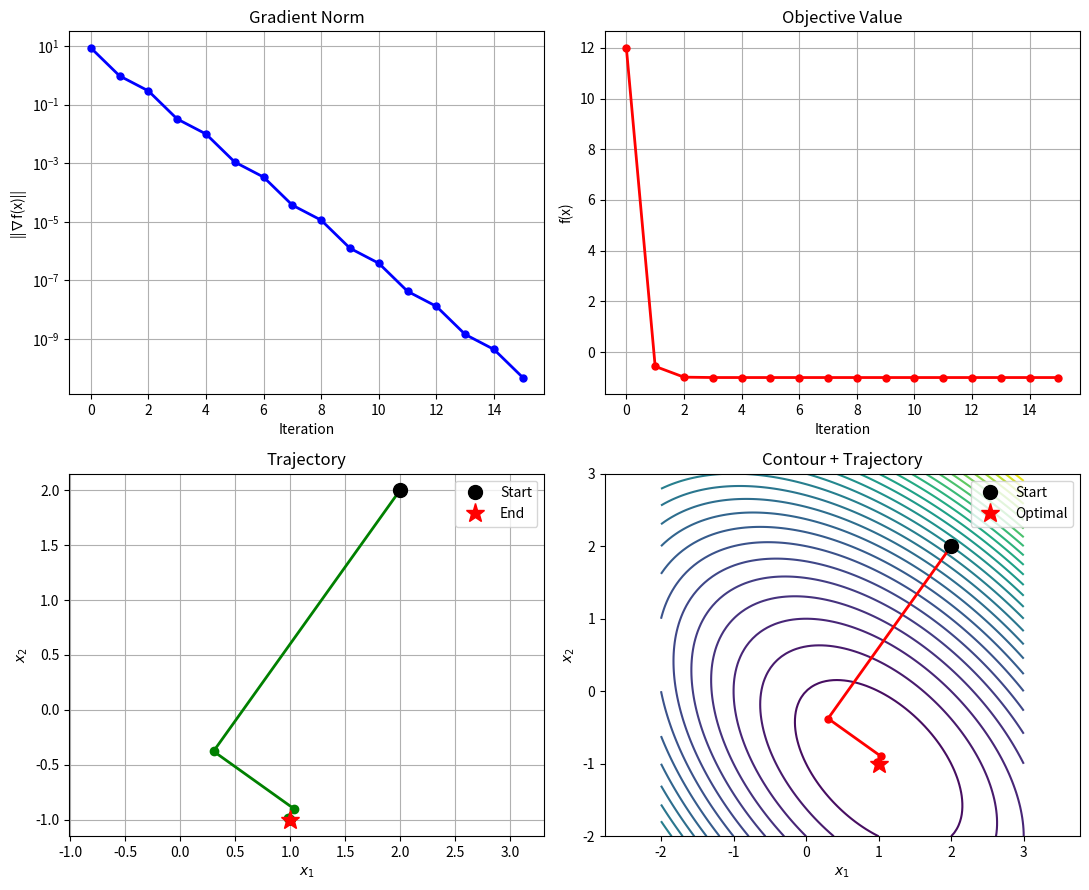
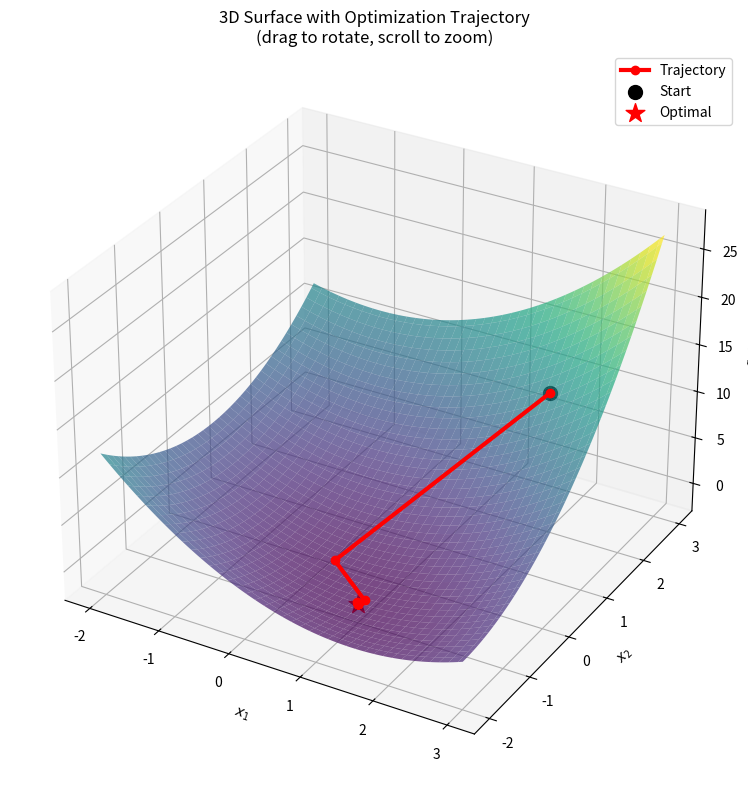
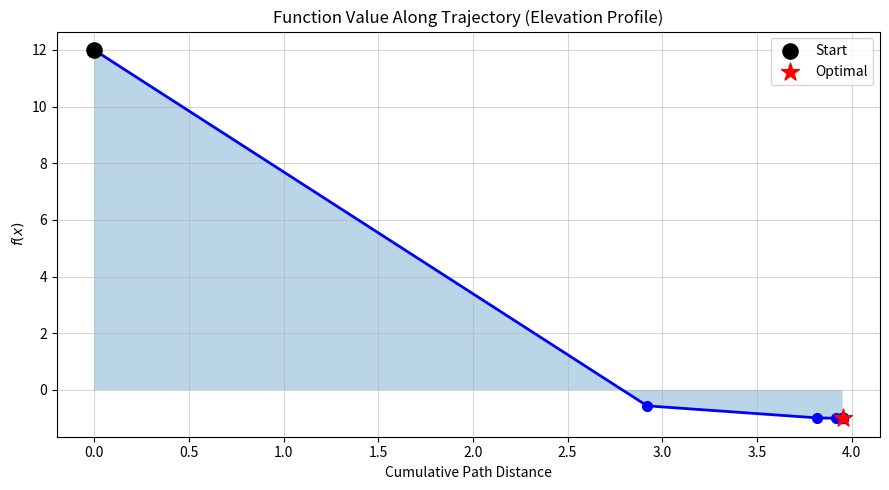

Recreate these plots in Python, in order.
from dataclasses import dataclass
from fractions import Fraction

import numpy as np


@dataclass
class IterationData:
    """Stores data for a single iteration."""

    iteration: int
    x: np.ndarray
    gradient: np.ndarray
    grad_norm: float
    f_value: float


def steepest_descent(
    H: np.ndarray,
    c: np.ndarray,
    x0: np.ndarray,
    tol: float = 1e-8,
    max_iter: int = 100,
    verbose: bool = True,
) -> tuple[np.ndarray, list[IterationData]]:
    """
    Steepest Descent for quadratic functions: f(x) = 0.5 * x'Hx + c'x
    """
    x = x0.astype(float).copy()
    history = []

    if verbose:
        print(f"{'=' * 60}\nSTEEPEST DESCENT\n{'=' * 60}")
        print(f"H:\n{H}\nc: {c.flatten()}\nx0: {x0.flatten()}\n{'=' * 60}")

    for k in range(max_iter):
        g = H @ x + c
        grad_norm = np.linalg.norm(g)
        f_val = float(0.5 * x.T @ H @ x + c.T @ x)

        history.append(IterationData(k, x.copy(), g.copy(), grad_norm, f_val))

        if verbose:
            print(
                f"Iter {k}: x=[{x[0, 0]:.8f}, {x[1, 0]:.8f}], "
                f"||g||={grad_norm:.2e}, f={f_val:.8f}"
            )

        if grad_norm < tol:
            if verbose:
                print(f"{'=' * 60}\nCONVERGED at iteration {k}\n{'=' * 60}")
            break

        alpha = float(g.T @ g) / float(g.T @ H @ g)
        x = x - alpha * g
    else:
        if verbose:
            print(f"WARNING: Max iterations ({max_iter}) reached!")

    if verbose:
        x_analytical = -np.linalg.solve(H, c)
        print(f"\nResult: x*=[{x[0, 0]:.10f}, {x[1, 0]:.10f}]")
        print(f"Analytical: {x_analytical.flatten()}")
        print_fractional(x)

    return x, history


def print_fractional(x: np.ndarray) -> None:
    """Display approximate fractional representation of solution."""
    print("\nFractional approximation:")
    for i, val in enumerate(x.flatten()):
        frac = Fraction(val).limit_denominator(1000)
        print(f"  x{i + 1} ≈ {frac} = {float(frac):.10f}")


def quadratic_function(
    X1: np.ndarray, X2: np.ndarray, H: np.ndarray, c: np.ndarray
) -> np.ndarray:
    """Evaluate f(x) = 0.5 * x'Hx + c'x over a meshgrid."""
    return (
        0.5 * (H[0, 0] * X1**2 + 2 * H[0, 1] * X1 * X2 + H[1, 1] * X2**2)
        + c[0, 0] * X1
        + c[1, 0] * X2
    )


def plot_convergence(
    history: list[IterationData], H: np.ndarray, c: np.ndarray
) -> None:
    """Generate 2D convergence visualization plots."""
    try:
        import matplotlib.pyplot as plt
    except ImportError:
        print("Install matplotlib for plots: pip install matplotlib")
        return

    iters = [h.iteration for h in history]
    norms = [h.grad_norm for h in history]
    fvals = [h.f_value for h in history]
    x1 = [h.x[0, 0] for h in history]
    x2 = [h.x[1, 0] for h in history]

    fig, axes = plt.subplots(2, 2, figsize=(11, 9))

    # Gradient norm (log scale)
    axes[0, 0].semilogy(iters, norms, "b-o", lw=2, ms=5)
    axes[0, 0].set(xlabel="Iteration", ylabel="||∇f(x)||", title="Gradient Norm")
    axes[0, 0].grid(True)

    # Function value
    axes[0, 1].plot(iters, fvals, "r-o", lw=2, ms=5)
    axes[0, 1].set(xlabel="Iteration", ylabel="f(x)", title="Objective Value")
    axes[0, 1].grid(True)

    # Trajectory
    axes[1, 0].plot(x1, x2, "g-o", lw=2, ms=6)
    axes[1, 0].plot(x1[0], x2[0], "ko", ms=10, label="Start")
    axes[1, 0].plot(x1[-1], x2[-1], "r*", ms=14, label="End")
    axes[1, 0].set(xlabel="$x_1$", ylabel="$x_2$", title="Trajectory")
    axes[1, 0].legend()
    axes[1, 0].grid(True)
    axes[1, 0].axis("equal")

    # Contour with trajectory
    r = np.linspace(-2, 3, 100)
    X1, X2 = np.meshgrid(r, r)
    Z = quadratic_function(X1, X2, H, c)

    axes[1, 1].contour(X1, X2, Z, levels=30, cmap="viridis")
    axes[1, 1].plot(x1, x2, "r-o", lw=2, ms=5)
    axes[1, 1].plot(x1[0], x2[0], "ko", ms=10, label="Start")
    axes[1, 1].plot(x1[-1], x2[-1], "r*", ms=14, label="Optimal")
    axes[1, 1].set(xlabel="$x_1$", ylabel="$x_2$", title="Contour + Trajectory")
    axes[1, 1].legend()
    axes[1, 1].axis("equal")

    plt.tight_layout()
    plt.savefig("steepest_descent_convergence.png", dpi=150)
    print("✓ 2D plots saved to 'steepest_descent_convergence.png'")


def plot_3d_surface(history: list[IterationData], H: np.ndarray, c: np.ndarray) -> None:
    """Generate interactive 3D surface plot with optimization trajectory."""
    try:
        import matplotlib.pyplot as plt
    except ImportError:
        print("Install matplotlib for plots: pip install matplotlib")
        return

    x1 = np.array([h.x[0, 0] for h in history])
    x2 = np.array([h.x[1, 0] for h in history])
    fvals = np.array([h.f_value for h in history])

    r = np.linspace(-2, 3, 80)
    X1, X2 = np.meshgrid(r, r)
    Z = quadratic_function(X1, X2, H, c)

    fig = plt.figure(figsize=(10, 8))
    ax = fig.add_subplot(111, projection="3d")

    ax.plot_surface(X1, X2, Z, cmap="viridis", alpha=0.7, edgecolor="none")
    ax.plot(x1, x2, fvals, "r-o", lw=3, ms=6, label="Trajectory", zorder=10)
    ax.scatter(
        x1[0], x2[0], fvals[0], c="black", s=100, marker="o", label="Start", zorder=11
    )
    ax.scatter(
        x1[-1],
        x2[-1],
        fvals[-1],
        c="red",
        s=200,
        marker="*",
        label="Optimal",
        zorder=11,
    )

    ax.set(xlabel="$x_1$", ylabel="$x_2$", zlabel="$f(x)$")
    ax.set_title(
        "3D Surface with Optimization Trajectory\n(drag to rotate, scroll to zoom)"
    )
    ax.legend()

    plt.tight_layout()
    plt.savefig("steepest_descent_3d.png", dpi=150)
    print("✓ 3D plot saved to 'steepest_descent_3d.png'")


def plot_path_profile(history: list[IterationData]) -> None:
    """Plot function value vs cumulative distance along trajectory (elevation profile)."""
    try:
        import matplotlib.pyplot as plt
    except ImportError:
        print("Install matplotlib for plots: pip install matplotlib")
        return

    # Extract positions and function values
    positions = np.array([h.x.flatten() for h in history])
    fvals = np.array([h.f_value for h in history])

    # Compute cumulative path length
    steps = np.diff(positions, axis=0)
    distances = np.linalg.norm(steps, axis=1)
    cumulative_dist = np.concatenate([[0], np.cumsum(distances)])

    # Create plot
    fig, ax = plt.subplots(figsize=(9, 5))

    ax.plot(cumulative_dist, fvals, "b-o", lw=2, ms=7)
    ax.fill_between(cumulative_dist, fvals, alpha=0.3)
    ax.scatter(cumulative_dist[0], fvals[0], c="black", s=120, zorder=5, label="Start")
    ax.scatter(
        cumulative_dist[-1],
        fvals[-1],
        c="red",
        s=180,
        marker="*",
        zorder=5,
        label="Optimal",
    )

    ax.set(
        xlabel="Cumulative Path Distance",
        ylabel="$f(x)$",
        title="Function Value Along Trajectory (Elevation Profile)",
    )
    ax.legend()
    ax.grid(True, alpha=0.5)

    plt.tight_layout()
    plt.savefig("steepest_descent_path_profile.png", dpi=150)
    print("✓ Path profile saved to 'steepest_descent_path_profile.png'")


if __name__ == "__main__":
    # Problem definition
    H = np.array([[2, 1], [1, 2]], dtype=float)
    c = np.array([[-1], [1]], dtype=float)
    x0 = np.array([[2], [2]], dtype=float)

    # Run optimization
    x_opt, history = steepest_descent(H, c, x0, tol=1e-10, max_iter=50)

    # Visualize
    plot_convergence(history, H, c)
    plot_3d_surface(history, H, c)
    plot_path_profile(history)

    # Show all plots
    import matplotlib.pyplot as plt

    plt.show()
